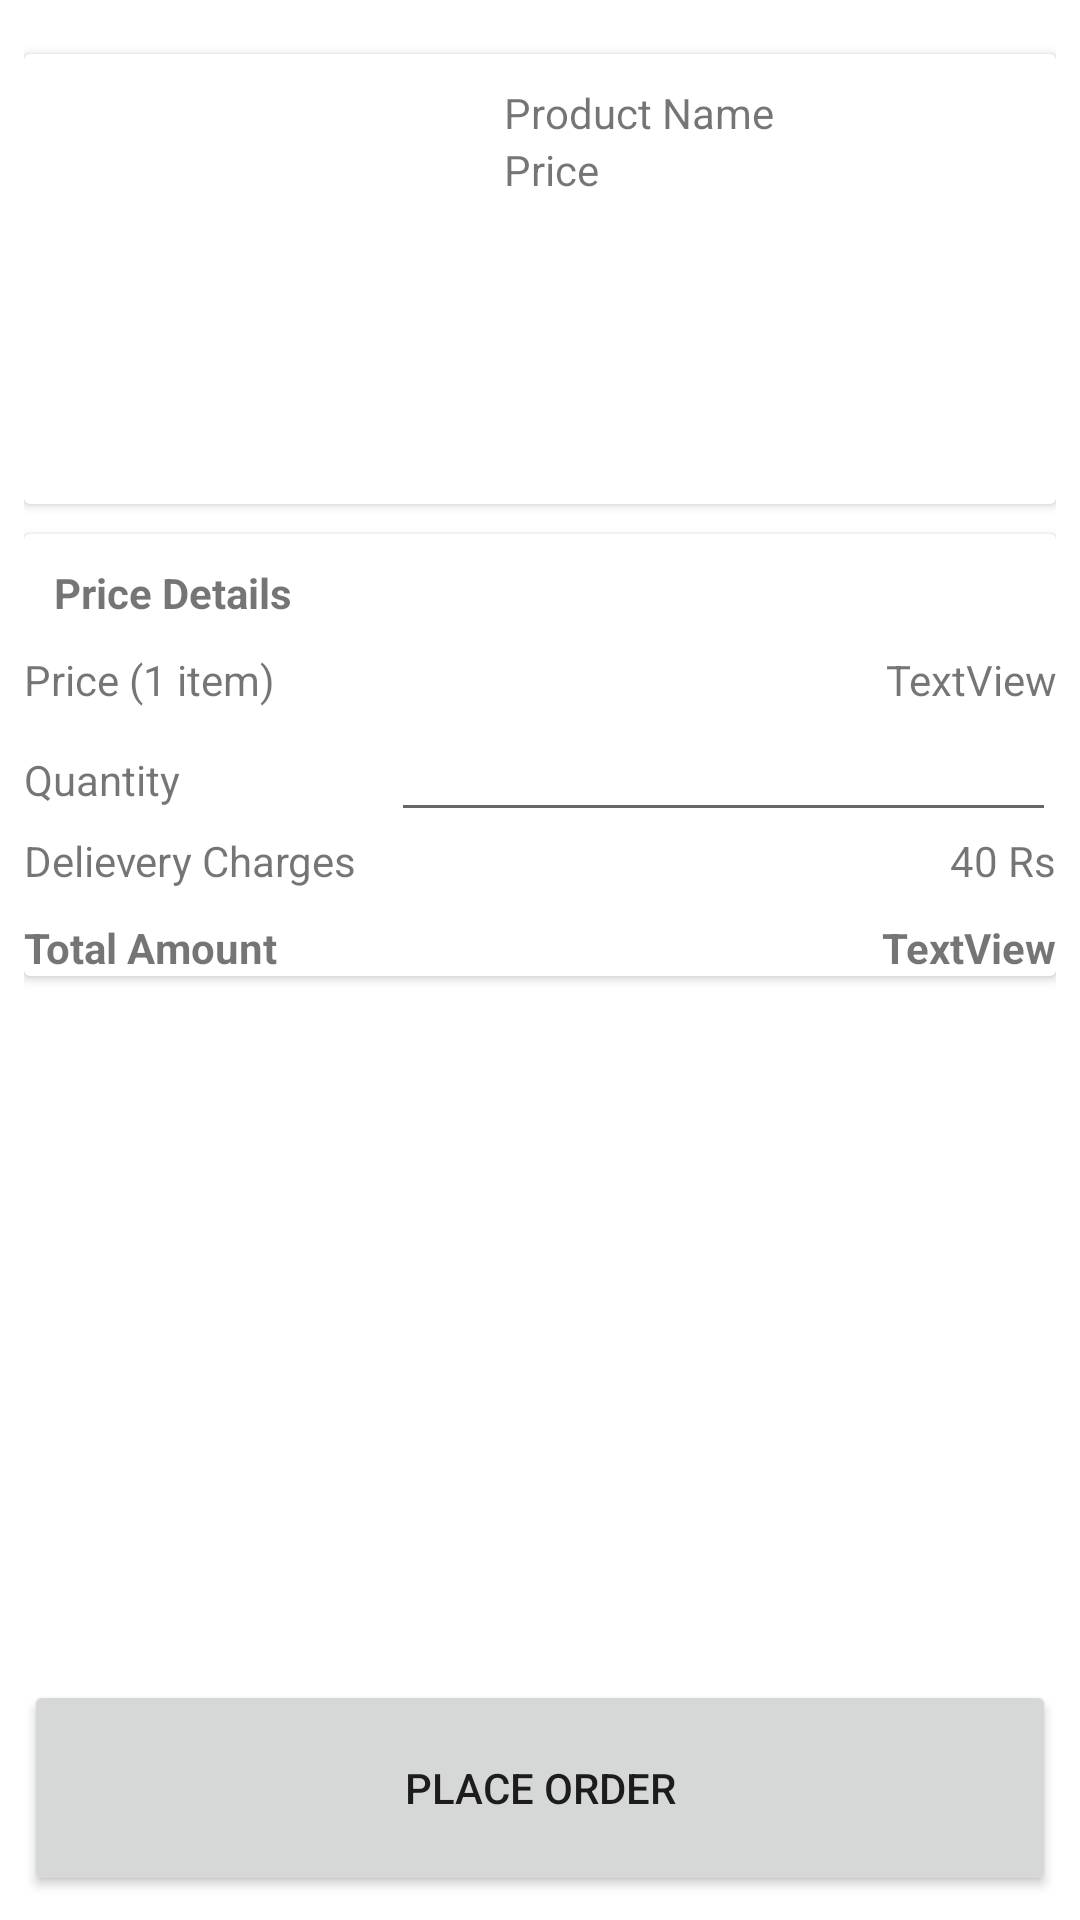

Reconstruct the res/layout file that produces this screen, plus the resources it refers to.
<!-- AndroidManifest.xml: application theme Theme.OrganicAgriculture -->
<!-- res/layout/activity_buy_product.xml -->
<?xml version="1.0" encoding="utf-8"?>
<androidx.constraintlayout.widget.ConstraintLayout xmlns:android="http://schemas.android.com/apk/res/android"
    xmlns:app="http://schemas.android.com/apk/res-auto"
    xmlns:tools="http://schemas.android.com/tools"
    android:layout_width="match_parent"
    android:layout_height="match_parent"
    tools:context=".BuyProduct">

    <androidx.core.widget.NestedScrollView
        android:layout_width="match_parent"
        android:layout_height="match_parent"
        android:fillViewport="true"
        android:padding="8dp"
        app:layout_constraintBottom_toBottomOf="parent"
        app:layout_constraintEnd_toEndOf="parent"
        app:layout_constraintHorizontal_bias="0.0"
        app:layout_constraintStart_toStartOf="parent"
        app:layout_constraintTop_toTopOf="parent"
        app:layout_constraintVertical_bias="0.0">

        <LinearLayout
            android:layout_width="match_parent"
            android:layout_height="wrap_content"
            android:orientation="vertical">

            <androidx.cardview.widget.CardView
                android:layout_width="match_parent"
                android:layout_height="wrap_content"
                android:layout_marginTop="10dp">

                <LinearLayout
                    android:layout_width="match_parent"
                    android:layout_height="match_parent"
                    android:orientation="horizontal">

                    <ImageView
                        android:id="@+id/img"
                        android:layout_width="150dp"
                        android:layout_height="150dp"
                        android:scaleType="centerCrop"
                        app:srcCompat="@drawable/placeholder" />

                    <LinearLayout
                        android:layout_width="match_parent"
                        android:layout_height="match_parent"
                        android:orientation="vertical"
                        android:padding="10dp">

                        <TextView
                            android:id="@+id/proname"
                            android:layout_width="wrap_content"
                            android:layout_height="wrap_content"
                            android:text="Product Name" />

                        <TextView
                            android:id="@+id/proprice"
                            android:layout_width="wrap_content"
                            android:layout_height="wrap_content"
                            android:text="Price" />
                    </LinearLayout>

                </LinearLayout>

            </androidx.cardview.widget.CardView>

            
            
            
            

            
            
            
            

            
            
            
            
            
            

            
            
            
            
            

            
            
            
            
            

            
            
            
            
            
            
            

            <androidx.cardview.widget.CardView
                android:layout_width="match_parent"
                android:layout_height="wrap_content"

                android:layout_marginTop="10dp">

                <LinearLayout
                    android:layout_width="match_parent"
                    android:layout_height="match_parent"
                    android:orientation="vertical">

                    <TextView
                        android:id="@+id/textView10"
                        android:layout_width="wrap_content"
                        android:layout_height="wrap_content"
                        android:padding="10dp"
                        android:text="Price Details"
                        android:textStyle="bold" />

                    <TableLayout
                        android:layout_width="match_parent"
                        android:layout_height="match_parent">

                        <TableRow
                            android:layout_width="match_parent"
                            android:layout_height="match_parent">

                            <TextView
                                android:id="@+id/textView11"
                                android:layout_width="wrap_content"
                                android:layout_height="wrap_content"
                                android:layout_weight="1"
                                android:text="Price (1 item)" />

                            <TextView
                                android:id="@+id/price2"
                                android:layout_width="wrap_content"
                                android:layout_height="wrap_content"
                                android:layout_weight="1"
                                android:text="TextView"
                                android:textAlignment="viewEnd" />
                        </TableRow>

                        <TableRow
                            android:layout_width="match_parent"
                            android:layout_height="match_parent">

                            <TextView
                                android:id="@+id/textView13"
                                android:layout_width="wrap_content"
                                android:layout_height="wrap_content"
                                android:layout_weight="1"
                                android:text="Quantity" />

                            <EditText
                                android:id="@+id/Quantity"
                                android:layout_width="wrap_content"
                                android:layout_height="wrap_content"
                                android:layout_weight="1"
                                android:ems="10"
                                android:inputType="number" />
                        </TableRow>

                        <TableRow
                            android:layout_width="match_parent"
                            android:layout_height="match_parent">

                            <TextView
                                android:id="@+id/textView14"
                                android:layout_width="wrap_content"
                                android:layout_height="wrap_content"
                                android:layout_weight="1"
                                android:text="Delievery Charges" />

                            <TextView
                                android:id="@+id/textView15"
                                android:layout_width="wrap_content"
                                android:layout_height="wrap_content"
                                android:layout_weight="1"
                                android:text="40 Rs"
                                android:textAlignment="viewEnd" />
                        </TableRow>

                        <TableRow
                            android:layout_width="match_parent"
                            android:layout_height="match_parent"
                            android:layout_marginTop="10dp">

                            <TextView
                                android:id="@+id/textView16"
                                android:layout_width="wrap_content"
                                android:layout_height="wrap_content"
                                android:layout_weight="1"
                                android:text="Total Amount"
                                android:textStyle="bold" />

                            <TextView
                                android:id="@+id/totalBill"
                                android:layout_width="wrap_content"
                                android:layout_height="wrap_content"
                                android:layout_weight="1"
                                android:text="TextView"
                                android:textAlignment="viewEnd"
                                android:textStyle="bold" />
                        </TableRow>
                    </TableLayout>
                </LinearLayout>

            </androidx.cardview.widget.CardView>
        </LinearLayout>
    </androidx.core.widget.NestedScrollView>

    <TableLayout
        android:layout_width="match_parent"
        android:layout_height="wrap_content"
        android:layout_weight="1"
        app:layout_constraintBottom_toBottomOf="parent"
        app:layout_constraintEnd_toEndOf="parent"
        app:layout_constraintStart_toStartOf="parent">

        <TableRow
            android:layout_width="match_parent"
            android:layout_height="match_parent">


            <Button
                android:id="@+id/buyButton"
                android:layout_width="235dp"
                android:layout_height="72dp"
                android:layout_marginStart="8dp"
                android:layout_marginEnd="8dp"
                android:layout_marginBottom="8dp"
                android:layout_weight="1"
                android:text="Place Order"
                app:layout_constraintBottom_toBottomOf="parent"
                app:layout_constraintEnd_toEndOf="parent"
                app:layout_constraintStart_toStartOf="parent" />
        </TableRow>
    </TableLayout>

</androidx.constraintlayout.widget.ConstraintLayout>
<!-- resources referenced by this layout -->
<resources>
  <style name="Theme.OrganicAgriculture" parent="Theme.MaterialComponents.DayNight.NoActionBar">
          
          <item name="colorPrimary">@color/purple_500</item>
          <item name="colorPrimaryVariant">@color/green</item>
          <item name="colorOnPrimary">@color/white</item>
          
          <item name="colorSecondary">@color/teal_200</item>
          <item name="colorSecondaryVariant">@color/teal_700</item>
          <item name="colorOnSecondary">@color/black</item>
          
          <item name="android:statusBarColor">?attr/colorPrimaryVariant</item>
          
      </style>
  <color name="purple_500">#FF6200EE</color>
  <color name="green">#43A047</color>
  <color name="white">#FFFFFF</color>
  <color name="teal_200">#FF03DAC5</color>
  <color name="teal_700">#FF018786</color>
  <color name="black">#FF000000</color>
</resources>
